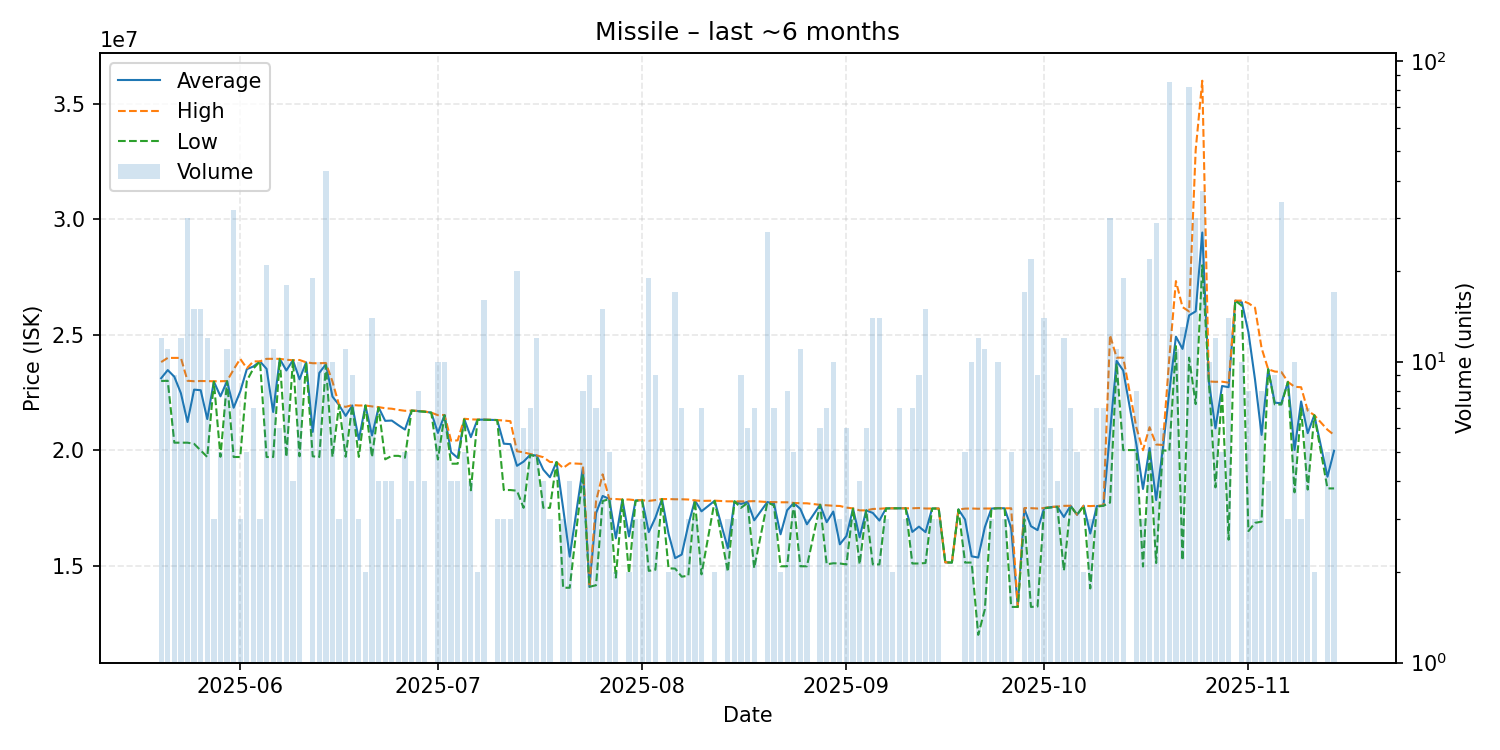

The data file committed next to this chart (first rows):
date, average, highest, lowest, order_count, volume
2025-05-20, 23110000, 23810000, 22990000, 10, 12
2025-05-21, 23462727, 23990000, 23000000, 8, 11
2025-05-22, 23175556, 23990000, 20320000, 7, 9
2025-05-23, 22458333, 23990000, 20320000, 8, 12
2025-05-24, 21215000, 23000000, 20320000, 10, 30
2025-05-25, 22616667, 22980000, 20270000, 4, 15
2025-05-26, 22592000, 22990000, 19985000, 8, 15
2025-05-27, 21343333, 22985000, 19700000, 8, 12
2025-05-28, 22966667, 22980000, 22960000, 3, 3
2025-05-29, 22328000, 22980000, 19710000, 5, 5
2025-05-30, 22984545, 22990000, 22980000, 4, 11
2025-05-31, 21834062, 23490000, 19700000, 10, 32
2025-06-01, 22533333, 23950000, 19700000, 3, 3
2025-06-02, 23502000, 23540000, 23000000, 5, 5
2025-06-03, 23620000, 23840000, 23530000, 5, 7
2025-06-04, 23840000, 23840000, 23840000, 3, 3
2025-06-05, 23515238, 23950000, 19700000, 12, 21
2025-06-06, 21650909, 23950000, 19700000, 9, 11
2025-06-07, 23950000, 23950000, 23950000, 3, 6
2025-06-08, 23445556, 23910000, 19705000, 10, 18
2025-06-09, 23890000, 23890000, 23890000, 3, 4
2025-06-10, 23065000, 23900000, 19730000, 9, 10
2025-06-11, 23800000, 23800000, 23800000, 1, 1
2025-06-12, 20786316, 23760000, 19730000, 6, 19
2025-06-13, 23340000, 23760000, 19700000, 8, 10
2025-06-14, 23717442, 23770000, 23670000, 8, 43
2025-06-15, 22315000, 22965000, 19710000, 8, 10
2025-06-16, 21950000, 21950000, 21950000, 3, 3
2025-06-17, 21480000, 21870000, 19710000, 10, 11
2025-06-18, 21932222, 21950000, 21930000, 6, 9
2025-06-19, 20446667, 21930000, 19705000, 3, 3
2025-06-20, 21930000, 21930000, 21930000, 1, 2
2025-06-21, 20630714, 21890000, 19700000, 9, 14
2025-06-22, 21850000, 21860000, 21840000, 4, 4
2025-06-23, 21265000, 21810000, 19600000, 4, 4
2025-06-24, 21277500, 21790000, 19750000, 4, 4
2025-06-25, 21076667, 21740000, 19750000, 3, 3
2025-06-26, 20888000, 21700000, 19670000, 4, 5
2025-06-27, 21710000, 21710000, 21710000, 2, 4
2025-06-28, 21686250, 21700000, 21680000, 5, 8
2025-06-29, 21662500, 21670000, 21660000, 3, 4
2025-06-30, 21620000, 21620000, 21620000, 1, 1
2025-07-01, 20742000, 21510000, 19590000, 8, 10
2025-07-02, 21514000, 21520000, 21510000, 3, 10
2025-07-03, 19907500, 20405000, 19410000, 3, 4
2025-07-04, 19662500, 20420000, 19410000, 3, 4
2025-07-05, 21340000, 21355000, 21330000, 3, 5
2025-07-06, 20560000, 21330000, 18260000, 4, 4
2025-07-07, 21315000, 21320000, 21310000, 2, 2
2025-07-08, 21318125, 21320000, 21310000, 8, 16
2025-07-10, 21300000, 21300000, 21300000, 2, 3
2025-07-11, 20276667, 21280000, 18270000, 3, 3
2025-07-12, 20256667, 21250000, 18270000, 3, 3
2025-07-13, 19318000, 19950000, 18240000, 8, 20
2025-07-14, 19500000, 19900000, 17500000, 2, 6
2025-07-15, 19792857, 19830000, 19790000, 5, 7
2025-07-16, 19761667, 19770000, 19720000, 8, 12
2025-07-17, 19150000, 19690000, 17500000, 4, 4
2025-07-18, 18823333, 19485000, 17500000, 3, 3
2025-07-19, 19480000, 19480000, 19480000, 1, 1
... 111 more rows
